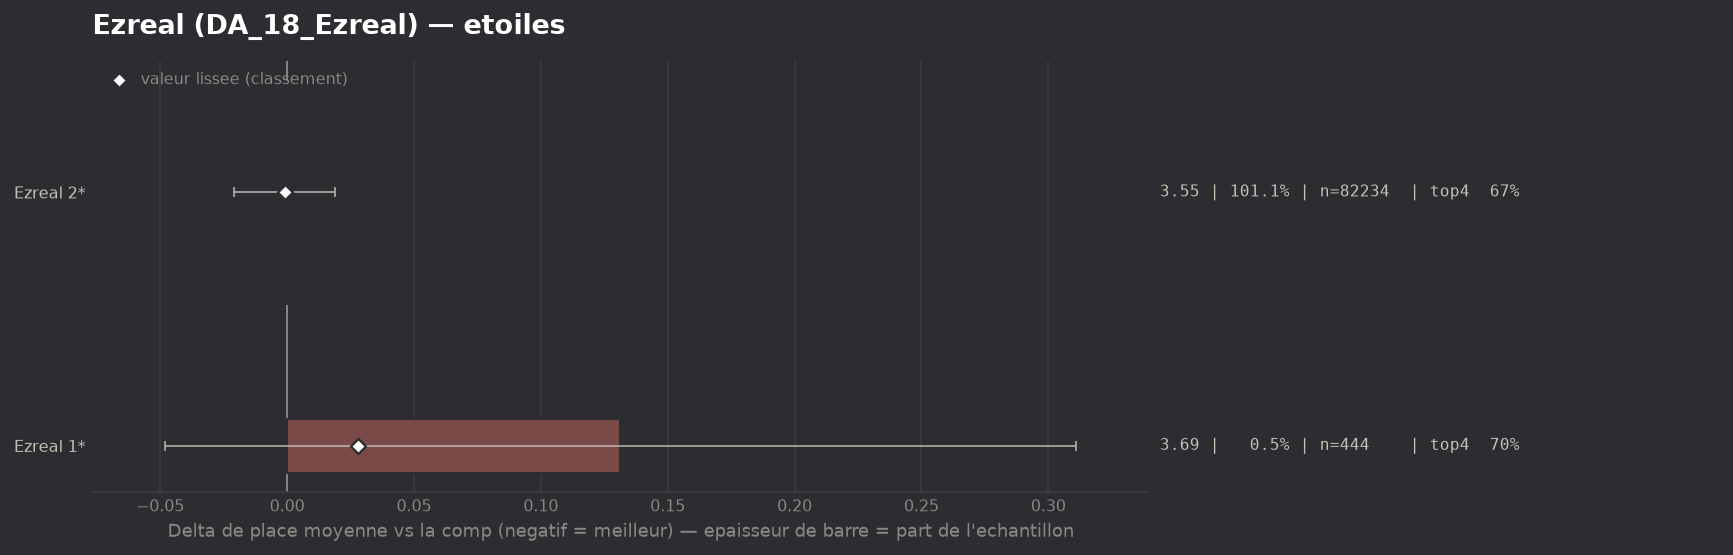

Values plotted in this chart, from the file beside it:
group, label, n, share, avg_place, shrunk_avg, score, d_avg, d_avg_pess, impact, d_top4, win, top2, top4, sd, z, p, significant
populaire, Ezreal 2*, 82234, 1.011, 3.554, 3.554, -0.001, -0.001, 0.0, 0.0013, 0.0008, 0.2092, 0.3827, 0.6748, 2.076, -0.13, 0.8994, False
populaire, Ezreal 1*, 444, 0.005461, 3.687, 3.584, 0.028, 0.131, 0.0, -0.0002, 0.0242, 0.1014, 0.3536, 0.6982, 1.925, 1.43, 0.1517, False
